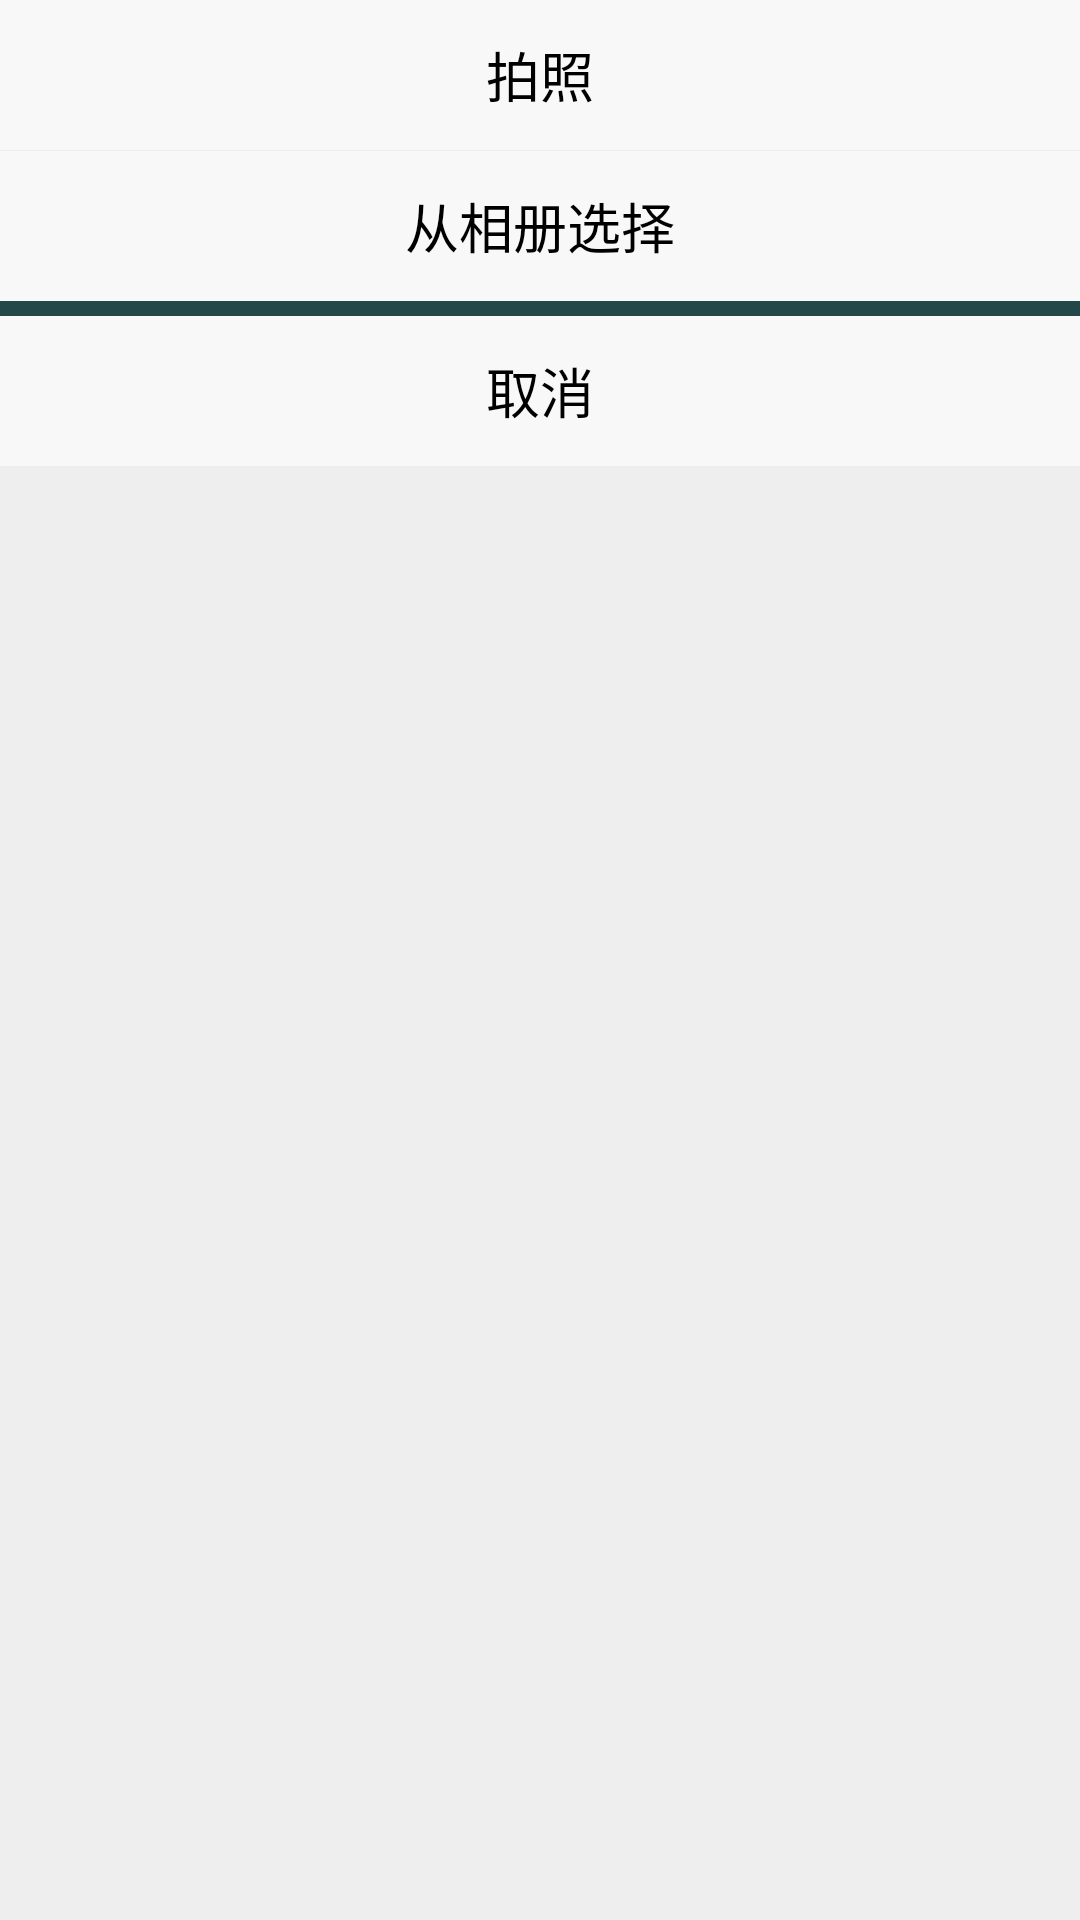

Layout XML and referenced resources for this Android screen:
<!-- AndroidManifest.xml: application theme AppTheme -->
<!-- res/layout/layout_photo_camera.xml -->
<?xml version="1.0" encoding="utf-8"?>
<LinearLayout xmlns:android="http://schemas.android.com/apk/res/android"
              android:layout_width="match_parent"
              android:layout_height="wrap_content"
              android:orientation="vertical">

    <TextView
        android:id="@+id/tv_layout_photo_camera"
        android:layout_width="match_parent"
        android:layout_height="50dp"
        android:layout_gravity="center"
        android:background="#f8f8f8"
        android:gravity="center"
        android:text="拍照"
        android:textColor="@color/black"
        android:textSize="18sp"/>

    <View
        android:layout_width="match_parent"
        android:layout_height="1px"/>

    <TextView
        android:id="@+id/tv_layout_photo_album"
        android:layout_width="match_parent"
        android:layout_height="50dp"
        android:layout_gravity="center"
        android:background="#f8f8f8"
        android:gravity="center"
        android:text="从相册选择"
        android:textColor="@color/black"
        android:textSize="18sp"/>

    <FrameLayout
        android:layout_width="match_parent"
        android:layout_height="5dp"
        android:background="@color/colorAccent"/>

    <TextView
        android:id="@+id/tv_layout_photo_cancel"
        android:layout_width="match_parent"
        android:layout_height="50dp"
        android:layout_gravity="center"
        android:background="#f8f8f8"
        android:gravity="center"
        android:text="@string/common_cancel"
        android:textColor="@color/black"
        android:textSize="18sp"/>
</LinearLayout>
<!-- resources referenced by this layout -->
<resources>
  <color name="black">#ff000000</color>
  <color name="colorAccent">#244747</color>
  <string name="common_cancel">取消</string>
  <style name="AppTheme" parent="Theme.AppCompat.Light">
          
          <item name="colorPrimary">@color/colorPrimary</item>
          <item name="colorPrimaryDark">@color/colorPrimaryDark</item>
          <item name="colorAccent">@color/colorAccent</item>
          <item name="windowActionBar">false</item>
          <item name="windowNoTitle">true</item>
          <item name="android:textColor">@color/white</item>
          <item name="android:windowBackground">@color/background</item>
      </style>
  <color name="colorPrimary">#23C164</color>
  <color name="colorPrimaryDark">#244747</color>
  <color name="white">#ffffffff</color>
  <color name="background">#eeeeee</color>
</resources>
